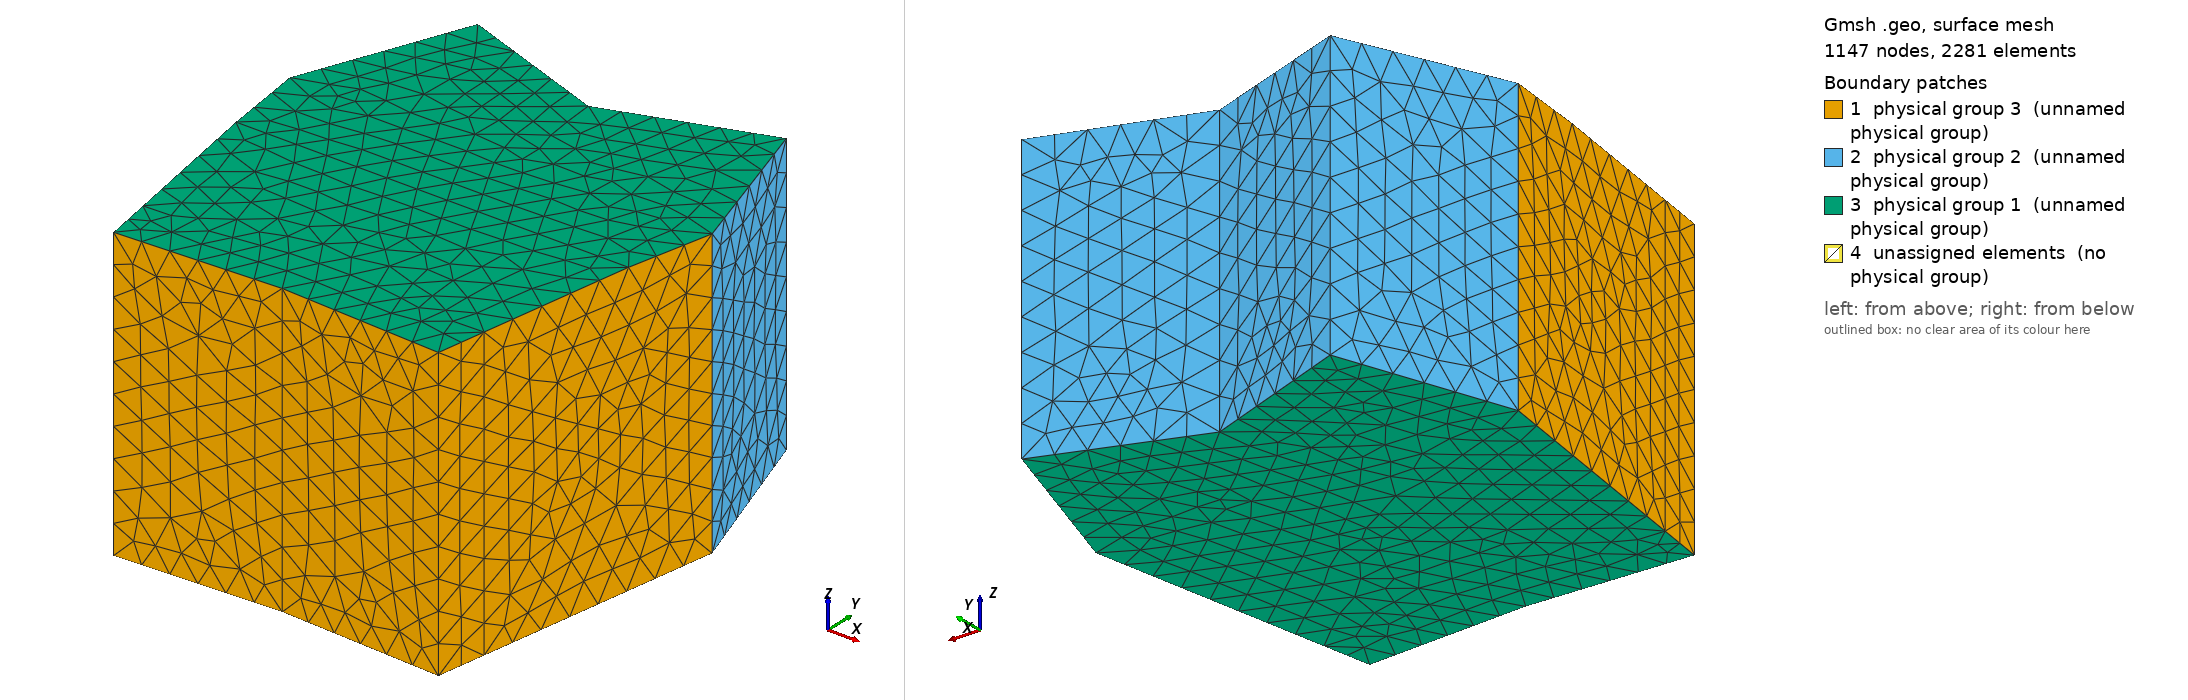

Gmsh geometry script, surface-meshed: 1147 nodes, 2281 surface elements. Boundary patches (legend numbers): 1 physical group 3 (unnamed physical group), 2 physical group 2 (unnamed physical group), 3 physical group 1 (unnamed physical group), 4 unassigned elements (no physical group). Left view from above one corner, right view from below the opposite corner. Legend entries are the model's physical surfaces; 'unassigned elements' are surfaces in no physical group.

=== topology_cmplx.geo (drawn) ===
Merge "topology_cmplx.msh";
SetFactory("OpenCASCADE");
Sphere(1) = {-0.2, 2, 1.8, 0.5, -Pi/2, Pi/2, 2*Pi};
//+
Transfinite Surface {13};
//+
Extrude {{0, 1, 0}, {0, 0, 0}, Pi/4} {
  Curve{56}; 
}


Also in the case, not shown: topology_cmplx.msh (merged mesh/CAD file).
